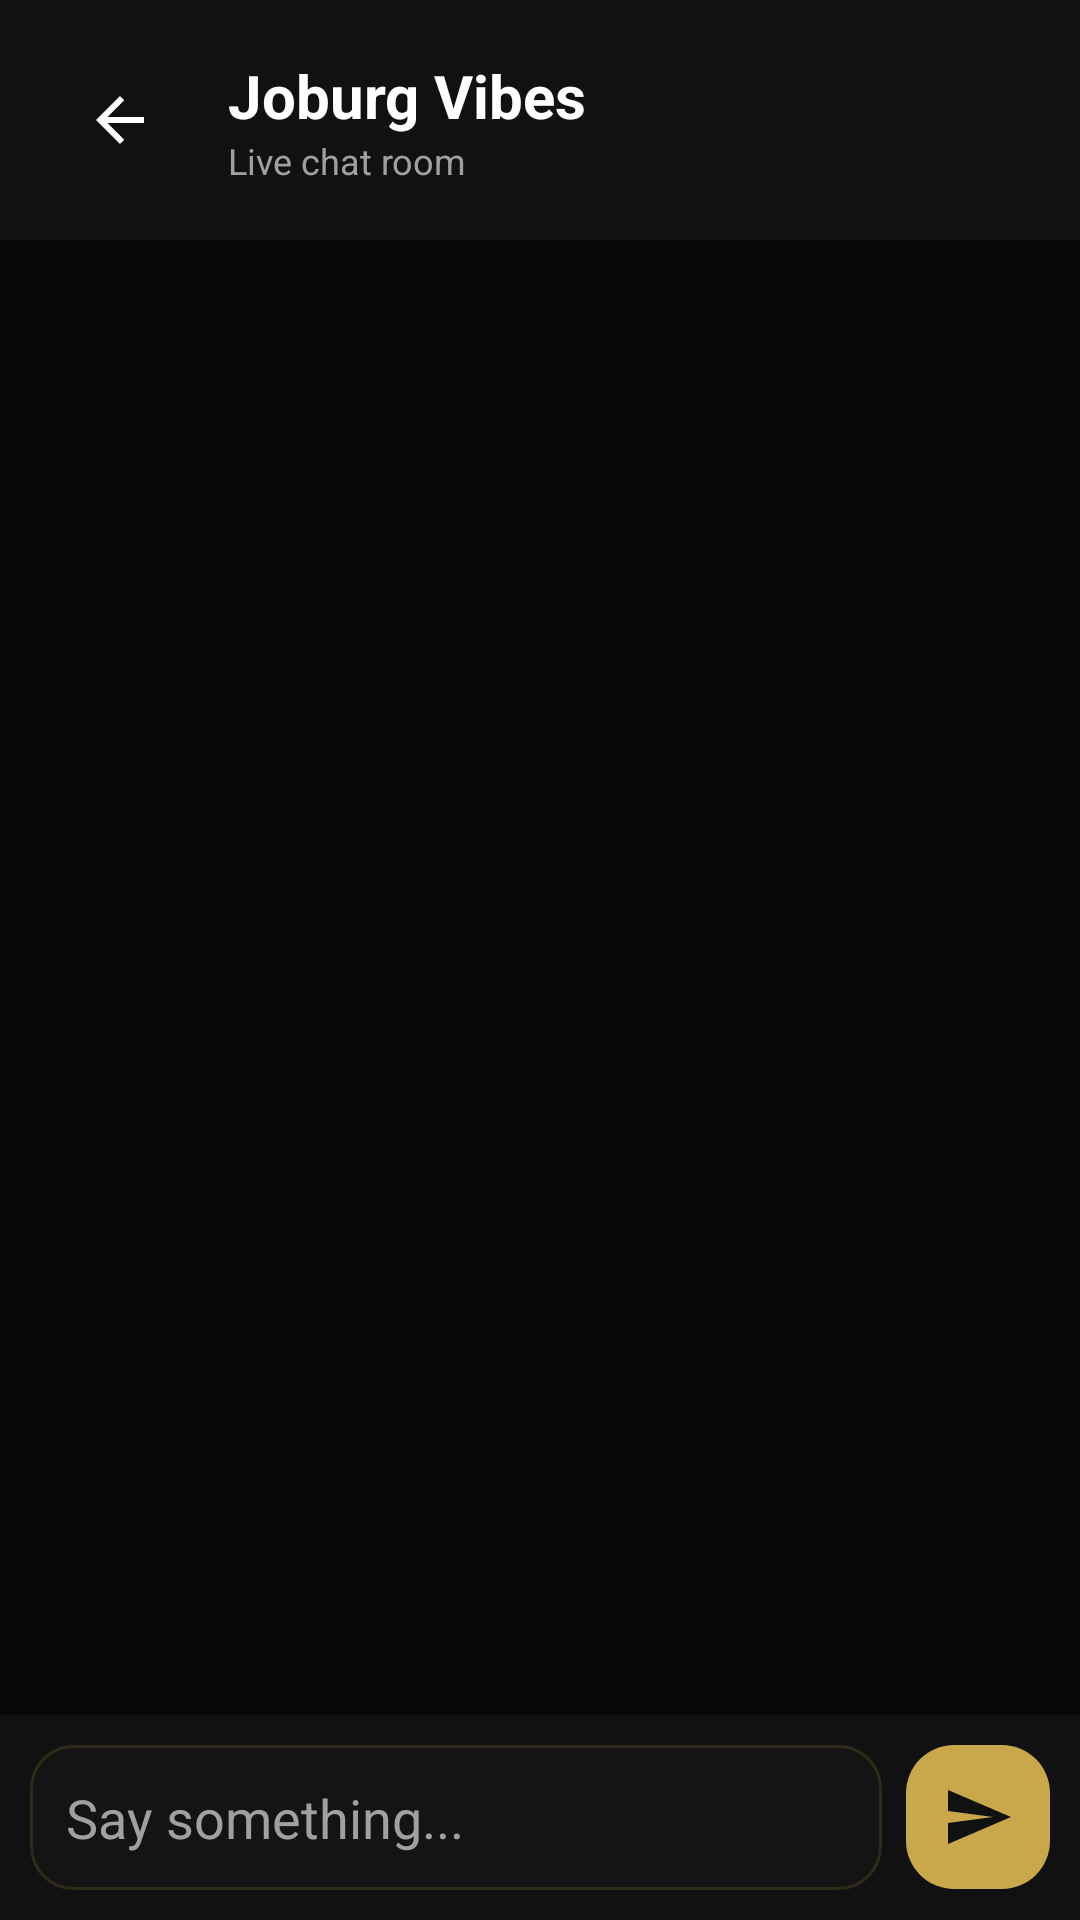

This screen was rendered from an Android layout file. Write that file and the resources it references.
<!-- AndroidManifest.xml: application theme Theme.SimbaChat -->
<!-- res/layout/activity_chat_room.xml -->
<?xml version="1.0" encoding="utf-8"?>
<LinearLayout xmlns:android="http://schemas.android.com/apk/res/android"
    android:id="@+id/main"
    android:layout_width="match_parent"
    android:layout_height="match_parent"
    android:orientation="vertical"
    android:background="@color/bg_black">

    
    <LinearLayout
        android:layout_width="match_parent"
        android:layout_height="wrap_content"
        android:orientation="horizontal"
        android:gravity="center_vertical"
        android:padding="16dp"
        android:background="@color/nav_bg">

        <ImageButton
            android:id="@+id/btnBack"
            android:layout_width="48dp"
            android:layout_height="48dp"
            android:src="@drawable/ic_back"
            android:background="@drawable/bg_icon_button"
            android:contentDescription="Back"
            android:padding="10dp" />

        <LinearLayout
            android:layout_width="0dp"
            android:layout_height="wrap_content"
            android:layout_weight="1"
            android:orientation="vertical"
            android:paddingStart="12dp">

            <TextView
                android:layout_width="wrap_content"
                android:layout_height="wrap_content"
                android:text="Joburg Vibes"
                android:textColor="@color/text_primary"
                android:textSize="20sp"
                android:textStyle="bold" />

            <TextView
                android:layout_width="wrap_content"
                android:layout_height="wrap_content"
                android:text="Live chat room"
                android:textColor="@color/text_secondary"
                android:textSize="12sp" />

        </LinearLayout>

        <ImageView
            android:layout_width="42dp"
            android:layout_height="42dp"
            android:src="@drawable/simba_logo"
            android:contentDescription="Simba logo"
            android:padding="4dp" />

    </LinearLayout>

    
    <androidx.recyclerview.widget.RecyclerView
        android:id="@+id/rvMessages"
        android:layout_width="match_parent"
        android:layout_height="0dp"
        android:layout_weight="1"
        android:padding="12dp"
        android:clipToPadding="false" />

    
    <LinearLayout
        android:layout_width="match_parent"
        android:layout_height="wrap_content"
        android:orientation="horizontal"
        android:gravity="center_vertical"
        android:padding="10dp"
        android:background="@color/nav_bg">

        <EditText
            android:id="@+id/etMessage"
            android:layout_width="0dp"
            android:layout_height="wrap_content"
            android:layout_weight="1"
            android:layout_marginEnd="8dp"
            android:hint="Say something..."
            android:textColor="@color/text_primary"
            android:textColorHint="@color/text_secondary"
            android:background="@drawable/bg_input"
            android:padding="12dp"
            android:inputType="textCapSentences|textMultiLine"
            android:maxLines="4" />

        <ImageButton
            android:id="@+id/btnSend"
            android:layout_width="48dp"
            android:layout_height="48dp"
            android:src="@drawable/ic_send"
            android:background="@drawable/bg_send_button"
            android:contentDescription="Send room message"
            android:padding="12dp" />

    </LinearLayout>

</LinearLayout>
<!-- resources referenced by this layout -->
<resources>
  <color name="bg_black">#080808</color>
  <color name="nav_bg">#111111</color>
  <color name="text_primary">#FFFFFF</color>
  <color name="text_secondary">#A0A0A0</color>
  <!-- drawable bg_input (drawable) -->
  <?xml version="1.0" encoding="utf-8"?>
  <shape xmlns:android="http://schemas.android.com/apk/res/android">
  
      <solid android:color="#141414" />
  
      <stroke
          android:width="1dp"
          android:color="#302A18" />
  
      <corners android:radius="14dp" />
  
  </shape>
  <!-- drawable bg_send_button (drawable) -->
  <?xml version="1.0" encoding="utf-8"?>
  <selector xmlns:android="http://schemas.android.com/apk/res/android">
  
      <item android:state_pressed="true">
  
          <shape>
  
              <solid android:color="#8B6914" />
  
              <corners
                  android:radius="16dp" />
  
          </shape>
  
      </item>
  
      <item>
  
          <shape>
  
              <solid android:color="#C9A84C" />
  
              <corners
                  android:radius="16dp" />
  
          </shape>
  
      </item>
  
  </selector>
  <!-- drawable ic_back (drawable) -->
  <?xml version="1.0" encoding="utf-8"?>
  <vector xmlns:android="http://schemas.android.com/apk/res/android"
      android:width="24dp"
      android:height="24dp"
      android:viewportWidth="24"
      android:viewportHeight="24">
  
      <path
          android:fillColor="#FFFFFF"
          android:pathData="M20,11H7.83l5.59,-5.59L12,4l-8,8 8,8 1.41,-1.41L7.83,13H20v-2z" />
  
  </vector>
  <!-- drawable ic_send (drawable) -->
  <?xml version="1.0" encoding="utf-8"?>
  <vector xmlns:android="http://schemas.android.com/apk/res/android"
      android:width="24dp"
      android:height="24dp"
      android:viewportWidth="24"
      android:viewportHeight="24">
  
      <path
          android:fillColor="#111111"
          android:pathData="M2.01,21L23,12 2.01,3 2,10l15,2 -15,2z" />
  
  </vector>
  <style name="Theme.SimbaChat" parent="Base.Theme.SimbaChat" />
  <style name="Base.Theme.SimbaChat" parent="Theme.Material3.DayNight.NoActionBar">
          
          
      </style>
</resources>
